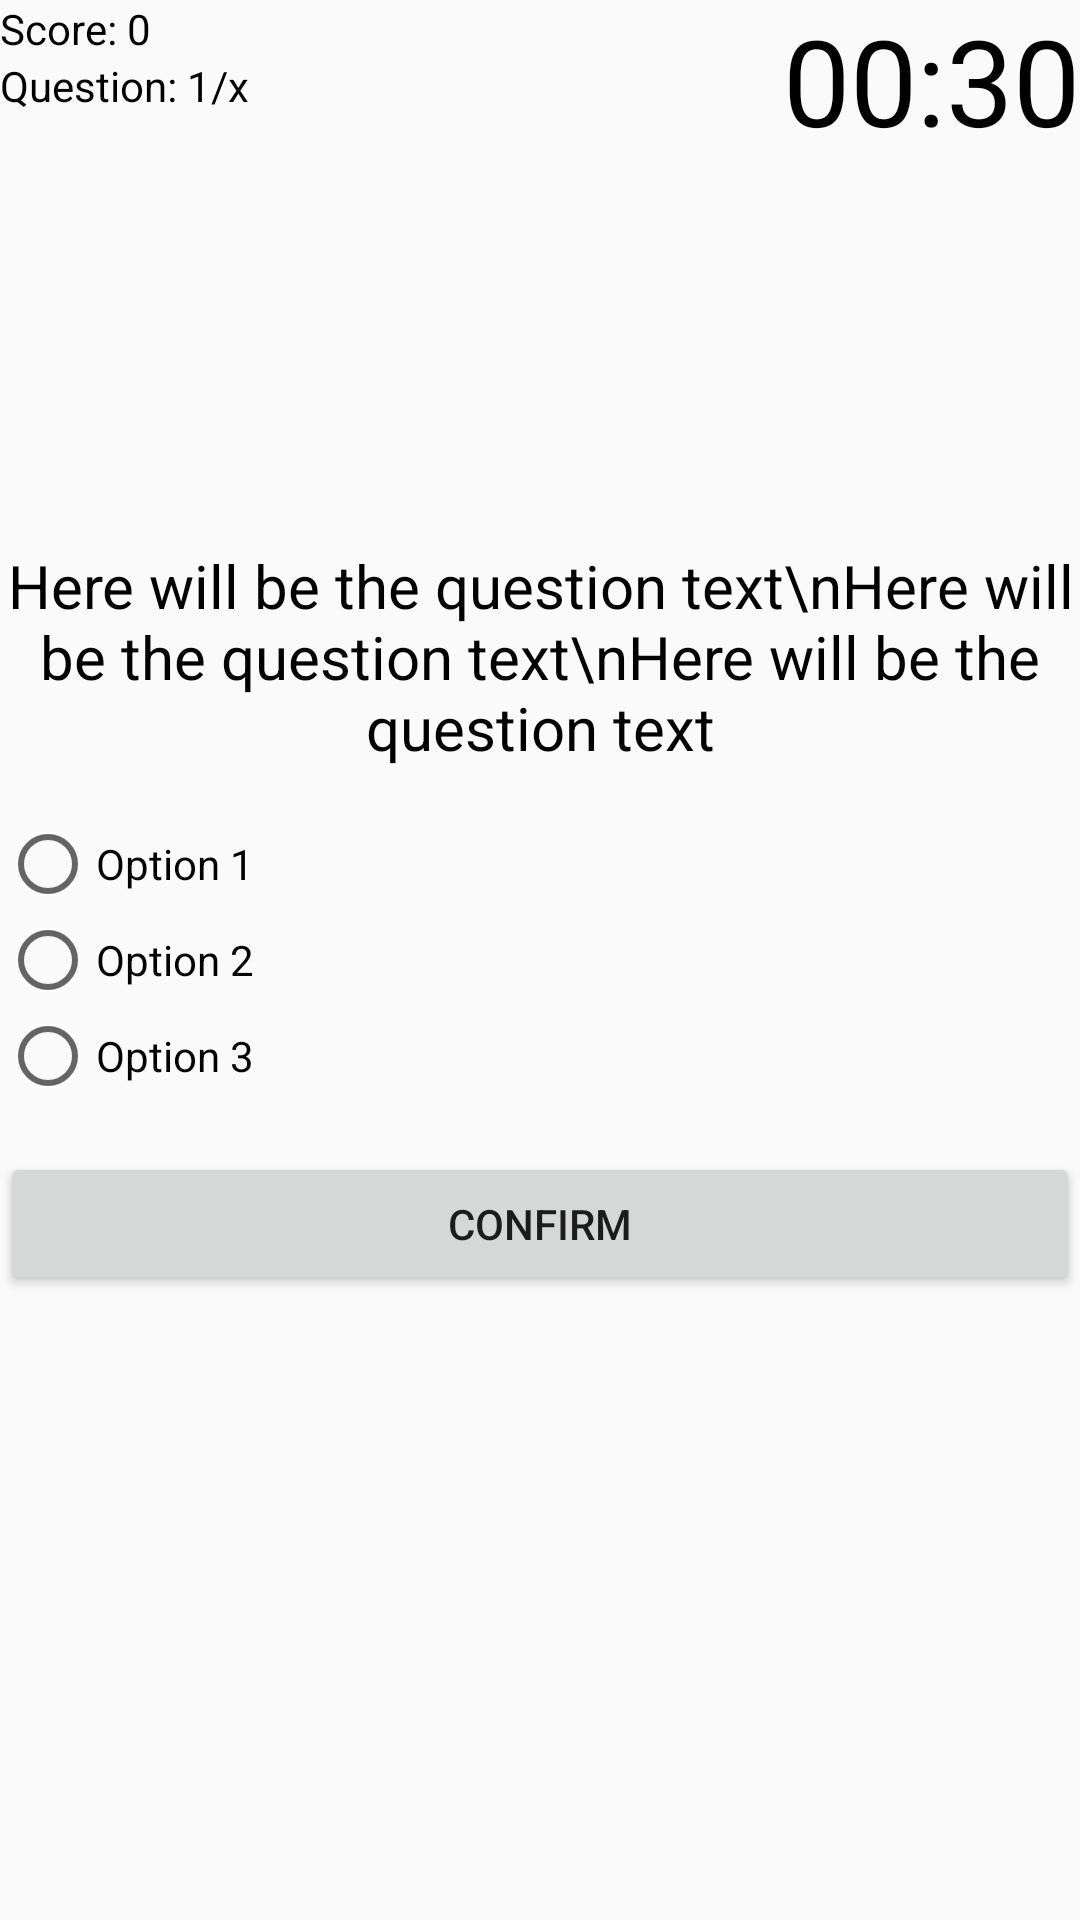

Android layout source for this screen:
<!-- AndroidManifest.xml: application theme AppTheme -->
<!-- res/layout/activity_quiz.xml -->
<?xml version="1.0" encoding="utf-8"?>
<RelativeLayout xmlns:android="http://schemas.android.com/apk/res/android"
    xmlns:app="http://schemas.android.com/apk/res-auto"
    xmlns:tools="http://schemas.android.com/tools"
    android:layout_width="match_parent"
    android:layout_height="match_parent"
    tools:context=".QuizActivity">

    <TextView
        android:id="@+id/text_view_score"
        android:layout_width="wrap_content"
        android:layout_height="wrap_content"
        android:text="Score: 0"
        android:textColor="@android:color/black"
        android:freezesText="true"/>

    <TextView
        android:id="@+id/text_view_question_count"
        android:layout_width="wrap_content"
        android:layout_height="wrap_content"
        android:layout_below="@id/text_view_score"
        android:text="Question: 1/x"
        android:textColor="@android:color/black"
        android:freezesText="true"/>

    <TextView
        android:id="@+id/text_view_countdown"
        android:layout_width="wrap_content"
        android:layout_height="wrap_content"
        android:layout_alignParentEnd="true"
        android:text="00:30"
        android:textColor="@android:color/black"
        android:textSize="40sp"
        android:freezesText="true"/>

    <TextView
        android:id="@+id/text_view_question"
        android:layout_width="match_parent"
        android:layout_height="wrap_content"
        android:layout_above="@id/radio_group"
        android:layout_marginBottom="16dp"
        android:text="Here will be the question text\nHere will be the question text\nHere will be the question text"
        android:textAlignment="center"
        android:textColor="@android:color/black"
        android:textSize="20sp"
        android:freezesText="true"/>

    <RadioGroup
        android:id="@+id/radio_group"
        android:layout_width="wrap_content"
        android:layout_height="wrap_content"
        android:layout_centerVertical="true">

        <RadioButton
            android:id="@+id/radio_button1"
            android:layout_width="wrap_content"
            android:layout_height="wrap_content"
            android:text="Option 1"
            android:freezesText="true"/>

        <RadioButton
            android:id="@+id/radio_button2"
            android:layout_width="wrap_content"
            android:layout_height="wrap_content"
            android:text="Option 2"
            android:freezesText="true"/>

        <RadioButton
            android:id="@+id/radio_button3"
            android:layout_width="wrap_content"
            android:layout_height="wrap_content"
            android:text="Option 3"
            android:freezesText="true"/>

    </RadioGroup>

    <Button
        android:id="@+id/button_confirm_next"
        android:layout_width="match_parent"
        android:layout_height="wrap_content"
        android:layout_below="@id/radio_group"
        android:layout_marginTop="16dp"
        android:text="Confirm"
        android:freezesText="true"/>

</RelativeLayout>
<!-- resources referenced by this layout -->
<resources>
  <style name="AppTheme" parent="Theme.AppCompat.Light.DarkActionBar">
          
          <item name="colorPrimary">@color/colorPrimary</item>
          <item name="colorPrimaryDark">@color/colorPrimaryDark</item>
          <item name="colorAccent">@color/colorAccent</item>
      </style>
  <color name="colorPrimary">#851e3e</color>
  <color name="colorPrimaryDark">#be9b7b</color>
  <color name="colorAccent">#651e3e</color>
</resources>
